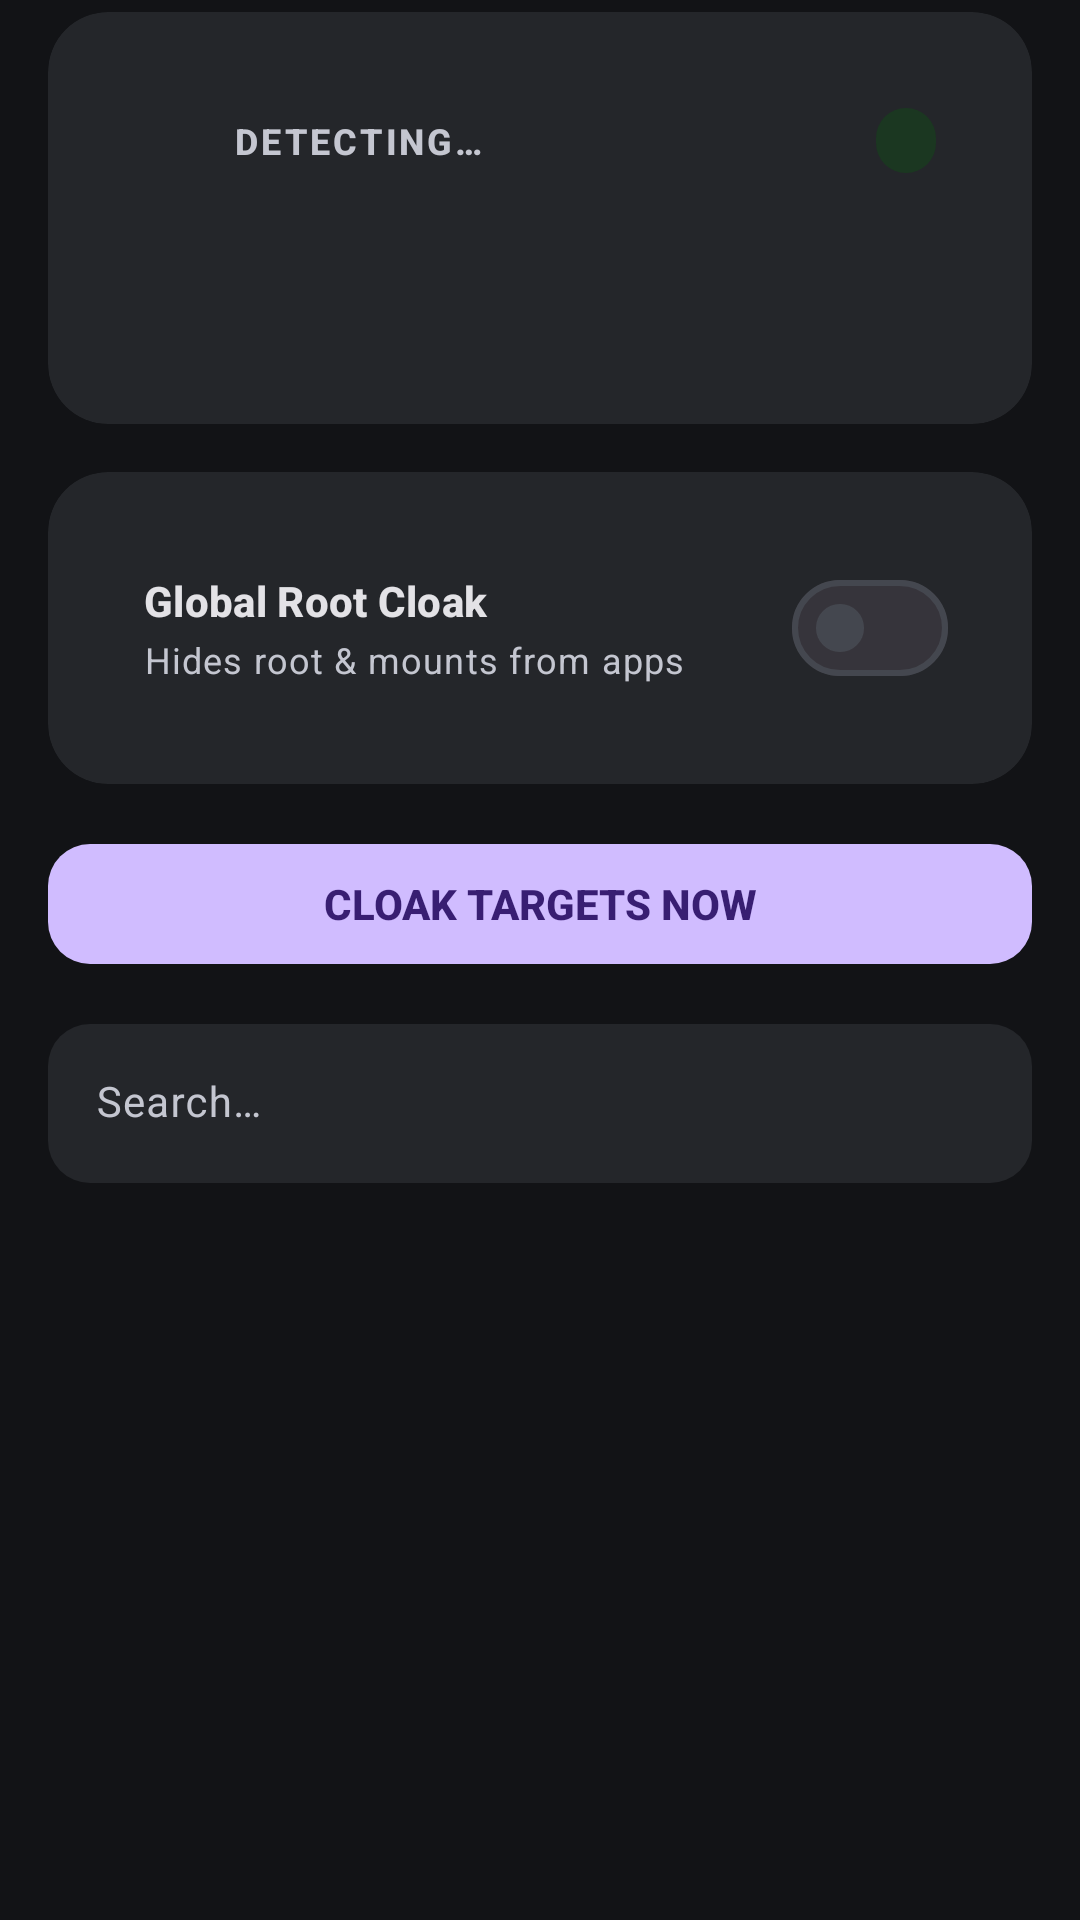

Produce the Android XML layout that renders to this screen, including the resource entries it uses.
<!-- AndroidManifest.xml: application theme Theme.DriverLoader -->
<!-- res/layout/fragment_denylist.xml -->
<?xml version="1.0" encoding="utf-8"?>
<LinearLayout xmlns:android="http://schemas.android.com/apk/res/android"
    xmlns:app="http://schemas.android.com/apk/res-auto"
    android:layout_width="match_parent"
    android:layout_height="match_parent"
    android:background="@color/nin_background"
    android:orientation="vertical">

    <androidx.core.widget.NestedScrollView
        android:layout_width="match_parent"
        android:layout_height="0dp"
        android:layout_weight="1"
        android:clipToPadding="false"
        android:paddingStart="@dimen/screen_gutter"
        android:paddingTop="@dimen/screen_top_inset"
        android:paddingEnd="@dimen/screen_gutter"
        android:paddingBottom="@dimen/screen_bottom_inset">

        <LinearLayout
            android:layout_width="match_parent"
            android:layout_height="wrap_content"
            android:orientation="vertical">

            
            <com.google.android.material.card.MaterialCardView
                style="@style/Widget.Nin.Card"
                android:layout_width="match_parent"
                android:layout_height="wrap_content">

                <LinearLayout
                    android:layout_width="match_parent"
                    android:layout_height="wrap_content"
                    android:orientation="vertical"
                    android:padding="@dimen/card_padding">

                    <LinearLayout
                        android:layout_width="match_parent"
                        android:layout_height="wrap_content"
                        android:gravity="center_vertical"
                        android:orientation="horizontal">

                        <ImageView
                            android:layout_width="@dimen/icon_md"
                            android:layout_height="@dimen/icon_md"
                            android:contentDescription="@string/nav_denylist"
                            android:src="@drawable/ic_shield"
                            app:tint="@color/nin_primary" />

                        <TextView
                            android:id="@+id/text_provider"
                            style="@style/Text.Nin.SectionLabel"
                            android:layout_width="0dp"
                            android:layout_height="wrap_content"
                            android:layout_marginStart="@dimen/space_sm"
                            android:layout_weight="1"
                            android:text="@string/state_detecting" />

                        <TextView
                            android:id="@+id/text_isolation"
                            style="@style/Widget.Nin.Badge"
                            android:layout_width="wrap_content"
                            android:layout_height="wrap_content"
                            android:background="@drawable/bg_badge_success"
                            android:textColor="@color/nin_success" />

                    </LinearLayout>

                    <TextView
                        android:id="@+id/text_status_message"
                        style="@style/Text.Nin.Caption"
                        android:layout_width="match_parent"
                        android:layout_height="wrap_content"
                        android:layout_marginTop="@dimen/space_md" />

                    <TextView
                        android:id="@+id/text_protected_summary"
                        style="@style/Text.Nin.Body"
                        android:layout_width="match_parent"
                        android:layout_height="wrap_content"
                        android:layout_marginTop="@dimen/space_xs" />

                </LinearLayout>

            </com.google.android.material.card.MaterialCardView>

            
            <com.google.android.material.card.MaterialCardView
                style="@style/Widget.Nin.Card"
                android:layout_width="match_parent"
                android:layout_height="wrap_content"
                android:layout_marginTop="@dimen/space_lg">

                <LinearLayout
                    android:layout_width="match_parent"
                    android:layout_height="wrap_content"
                    android:gravity="center_vertical"
                    android:minHeight="@dimen/row_min_height_tall"
                    android:orientation="horizontal"
                    android:paddingStart="@dimen/card_padding"
                    android:paddingEnd="@dimen/space_md">

                    <LinearLayout
                        android:layout_width="0dp"
                        android:layout_height="wrap_content"
                        android:layout_weight="1"
                        android:orientation="vertical"
                        android:paddingTop="@dimen/space_md"
                        android:paddingBottom="@dimen/space_md">

                        <TextView
                            style="@style/Text.Nin.ItemTitle"
                            android:layout_width="match_parent"
                            android:layout_height="wrap_content"
                            android:text="@string/denylist_global_cloak" />

                        <TextView
                            style="@style/Text.Nin.Caption"
                            android:layout_width="match_parent"
                            android:layout_height="wrap_content"
                            android:layout_marginTop="@dimen/space_xxs"
                            android:text="@string/denylist_global_cloak_hint" />

                    </LinearLayout>

                    <com.google.android.material.materialswitch.MaterialSwitch
                        android:id="@+id/switch_global_cloak"
                        android:layout_width="wrap_content"
                        android:layout_height="wrap_content"
                        android:minWidth="@dimen/touch_target" />

                </LinearLayout>

            </com.google.android.material.card.MaterialCardView>

            <com.google.android.material.button.MaterialButton
                android:id="@+id/button_cloak_targets"
                style="@style/Widget.Nin.Button.Primary"
                android:layout_width="match_parent"
                android:layout_height="@dimen/button_height"
                android:layout_marginTop="@dimen/space_lg"
                android:text="@string/denylist_cloak_targets" />

            <com.google.android.material.progressindicator.LinearProgressIndicator
                android:id="@+id/progress_cloak"
                android:layout_width="match_parent"
                android:layout_height="wrap_content"
                android:layout_marginTop="@dimen/space_md"
                android:indeterminate="true"
                android:visibility="gone"
                app:indicatorColor="@color/nin_primary"
                app:trackColor="@color/nin_surface_variant"
                app:trackThickness="2dp" />

            
            <com.google.android.material.textfield.TextInputLayout
                android:id="@+id/input_search_layout"
                style="@style/Widget.Nin.TextInput"
                android:layout_width="match_parent"
                android:layout_height="wrap_content"
                android:layout_marginTop="@dimen/space_lg"
                android:hint="@string/denylist_search_hint"
                app:endIconMode="clear_text"
                app:startIconDrawable="@drawable/ic_search">

                <com.google.android.material.textfield.TextInputEditText
                    android:id="@+id/input_search"
                    style="@style/Widget.Nin.TextInput.EditText"
                    android:layout_width="match_parent"
                    android:layout_height="wrap_content"
                    android:imeOptions="actionSearch"
                    android:inputType="text"
                    android:maxLines="1" />

            </com.google.android.material.textfield.TextInputLayout>

            <TextView
                android:id="@+id/text_app_count"
                style="@style/Text.Nin.SectionLabel"
                android:layout_width="match_parent"
                android:layout_height="wrap_content"
                android:layout_marginTop="@dimen/space_lg" />

            <androidx.recyclerview.widget.RecyclerView
                android:id="@+id/app_list"
                android:layout_width="match_parent"
                android:layout_height="wrap_content"
                android:layout_marginTop="@dimen/space_sm"
                android:nestedScrollingEnabled="false" />

            <TextView
                android:id="@+id/text_empty"
                style="@style/Text.Nin.Caption"
                android:layout_width="match_parent"
                android:layout_height="wrap_content"
                android:layout_marginTop="@dimen/space_md"
                android:background="@drawable/bg_card"
                android:gravity="center"
                android:paddingTop="@dimen/space_2xl"
                android:paddingBottom="@dimen/space_2xl"
                android:text="@string/denylist_no_apps"
                android:visibility="gone" />

        </LinearLayout>

    </androidx.core.widget.NestedScrollView>

</LinearLayout>
<!-- resources referenced by this layout -->
<resources>
  <color name="nin_background">#121316</color>
  <color name="nin_primary">#D0BCFF</color>
  <color name="nin_success">#81C784</color>
  <color name="nin_surface_variant">#24262A</color>
  <dimen name="button_height">48dp</dimen>
  <dimen name="card_padding">16dp</dimen>
  <dimen name="icon_md">22dp</dimen>
  <dimen name="row_min_height_tall">72dp</dimen>
  <dimen name="screen_bottom_inset">40dp</dimen>
  <dimen name="screen_gutter">16dp</dimen>
  <dimen name="screen_top_inset">4dp</dimen>
  <dimen name="space_2xl">24dp</dimen>
  <dimen name="space_lg">16dp</dimen>
  <dimen name="space_md">12dp</dimen>
  <dimen name="space_sm">8dp</dimen>
  <dimen name="space_xs">4dp</dimen>
  <dimen name="space_xxs">2dp</dimen>
  <dimen name="touch_target">48dp</dimen>
  <!-- drawable bg_badge_success (drawable) -->
  <?xml version="1.0" encoding="utf-8"?>
  <shape xmlns:android="http://schemas.android.com/apk/res/android" android:shape="rectangle">
      <solid android:color="@color/nin_success_container" />
      <corners android:radius="@dimen/radius_pill" />
  </shape>
  <string name="denylist_cloak_targets">CLOAK TARGETS NOW</string>
  <string name="denylist_global_cloak">Global Root Cloak</string>
  <string name="denylist_global_cloak_hint">Hides root &amp; mounts from apps</string>
  <string name="denylist_no_apps">No applications found</string>
  <string name="denylist_search_hint">Search…</string>
  <string name="nav_denylist">Daily List</string>
  <string name="state_detecting">Detecting…</string>
  <style name="Text.Nin.Body" parent="TextAppearance.Material3.BodyMedium">
          <item name="android:textColor">@color/nin_text_secondary</item>
      </style>
  <style name="Text.Nin.Caption" parent="TextAppearance.Material3.BodySmall">
          <item name="android:textColor">@color/nin_text_secondary</item>
      </style>
  <style name="Text.Nin.ItemTitle" parent="TextAppearance.Material3.TitleSmall">
          <item name="android:textColor">@color/nin_text_primary</item>
          <item name="android:textStyle">bold</item>
      </style>
  <style name="Text.Nin.SectionLabel" parent="TextAppearance.Material3.LabelMedium">
          <item name="android:textColor">@color/nin_text_secondary</item>
          <item name="android:textStyle">bold</item>
          <item name="android:letterSpacing">0.08</item>
          <item name="android:textAllCaps">true</item>
      </style>
  <style name="Widget.Nin.TextInput.EditText" parent="Widget.Material3.TextInputEditText.FilledBox">
          <item name="android:textColor">@color/nin_text_primary</item>
          <item name="android:textSize">@dimen/text_body</item>
      </style>
  <color name="nin_success_container">#1B3721</color>
  <dimen name="radius_pill">999dp</dimen>
  <color name="nin_surface">#1A1C1E</color>
  <dimen name="radius_card">20dp</dimen>
  <dimen name="card_stroke">1dp</dimen>
  <color name="nin_outline_variant">#2E3135</color>
  <color name="nin_text_secondary">#C4C6D0</color>
  <color name="nin_text_primary">#E3E2E6</color>
  <dimen name="text_micro">10sp</dimen>
  <dimen name="radius_button">14dp</dimen>
  <color name="nin_on_primary">#381E72</color>
  <color name="nin_ripple">#33D0BCFF</color>
  <dimen name="card_elevation">0dp</dimen>
  <color name="nin_error">#FFB4AB</color>
  <dimen name="text_body">14sp</dimen>
  <color name="nin_primary_container">#4F378B</color>
  <color name="nin_on_primary_container">#EADDFF</color>
  <color name="nin_secondary">#CCC2DC</color>
  <color name="nin_on_secondary">#332D41</color>
  <color name="nin_tertiary">#EFB8C8</color>
  <color name="nin_on_tertiary">#492532</color>
  <color name="nin_outline">#44474F</color>
</resources>
